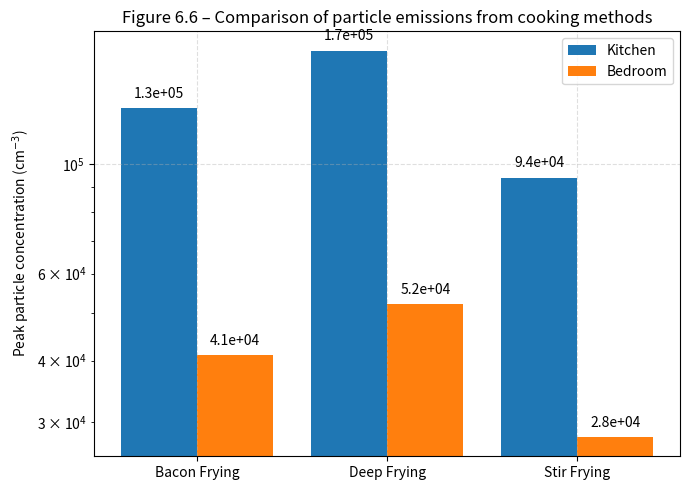

Recreate this plot in Python.
# -*- coding: utf-8 -*-
"""
Created on Tue Mar 10 19:10:26 2026

@author: papkp
"""

# =========================================================
# FIGURE 6.6 – COMPARISON OF COOKING EMISSIONS
# Peak particle concentrations for different cooking methods
# =========================================================

import matplotlib.pyplot as plt
import pandas as pd

# ---------------------------------------------------------
# ENTER YOUR PEAK VALUES
# (from your analysis tables)
# ---------------------------------------------------------

data = {
    "Cooking Method": ["Bacon Frying", "Deep Frying", "Stir Frying"],
    
    "Kitchen Peak (cm^-3)": [
        1.3e5,   # bacon frying
        1.7e5,   # deep frying
        9.4e4    # stir fry
    ],
    
    "Bedroom Peak (cm^-3)": [
        4.1e4,
        5.2e4,
        2.8e4
    ]
}

df = pd.DataFrame(data)

# ---------------------------------------------------------
# PLOT
# ---------------------------------------------------------

fig, ax = plt.subplots(figsize=(7,5))

x = range(len(df))

ax.bar(
    [i - 0.2 for i in x],
    df["Kitchen Peak (cm^-3)"],
    width=0.4,
    label="Kitchen",
)

ax.bar(
    [i + 0.2 for i in x],
    df["Bedroom Peak (cm^-3)"],
    width=0.4,
    label="Bedroom",
)

ax.set_yscale("log")

ax.set_xticks(x)
ax.set_xticklabels(df["Cooking Method"])

ax.set_ylabel("Peak particle concentration (cm$^{-3}$)")
ax.set_title("Figure 6.6 – Comparison of particle emissions from cooking methods")

ax.legend()
ax.grid(True, linestyle="--", alpha=0.4)
for i,v in enumerate(df["Kitchen Peak (cm^-3)"]):
    ax.text(i-0.2, v*1.05, f"{v:.1e}", ha='center')

for i,v in enumerate(df["Bedroom Peak (cm^-3)"]):
    ax.text(i+0.2, v*1.05, f"{v:.1e}", ha='center')

plt.tight_layout()
plt.show()
